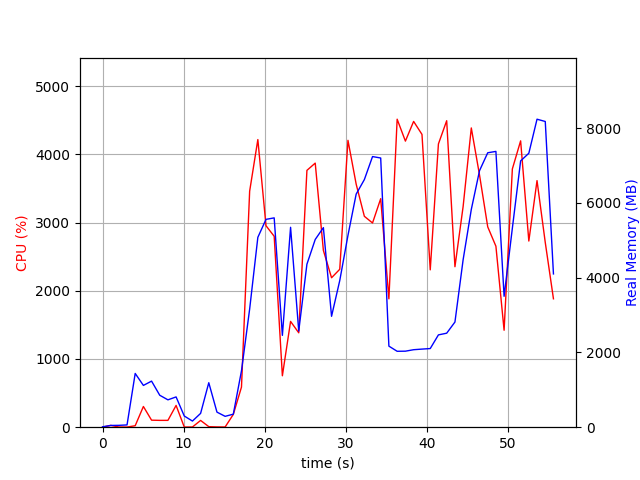

The data file committed next to this chart (first rows):
elapsed_time, nproc, cpu, mem_real, mem_virtual
3.647804260253906e-05, 1, 0.0, 10.84, 3192
1.007, 2, 26.8, 46.83, 152.5
2.015, 2, 3.0, 49.83, 159.4
3.022, 2, 2.0, 60.71, 166.7
4.029, 10, 21.8, 1438, 5651
5.039, 5, 303.6, 1118, 4009
6.048, 7, 103.0, 1233, 4741
7.058, 4, 100.1, 854.5, 3370
8.067, 3, 100.2, 732.1, 2881
9.075, 4, 319.1, 809.9, 3628
10.08, 3, 2.0, 299.1, 2377
11.09, 3, 3.0, 164.4, 2230
12.1, 3, 99.2, 369.6, 2444
13.11, 9, 7.9, 1190, 4897
14.12, 4, 4.0, 403.2, 2761
15.13, 3, 3.0, 290.8, 2387
16.13, 1, 187.4, 348.2, 4178
17.14, 1, 588.0, 1509, 8160
18.15, 1, 3459, 3160, 9531
19.16, 1, 4216, 5079, 11132
20.17, 1, 2953, 5560, 11260
21.18, 1, 2798, 5600, 12540
22.19, 1, 753.7, 2457, 12540
23.2, 1, 1550, 5348, 17724
24.21, 1, 1384, 2572, 23880
25.22, 1, 3764, 4361, 24287
26.24, 1, 3871, 5022, 24645
27.25, 1, 2591, 5339, 24645
28.26, 1, 2190, 2967, 26789
29.27, 1, 2314, 3922, 24741
30.28, 1, 4204, 5132, 25145
31.29, 1, 3562, 6235, 25145
32.3, 1, 3091, 6624, 25145
33.31, 1, 2993, 7240, 25145
34.32, 1, 3349, 7202, 25145
35.33, 1, 1881, 2169, 23097
36.35, 1, 4514, 2031, 23097
37.37, 1, 4193, 2034, 23097
38.38, 1, 4482, 2073, 23097
39.41, 1, 4292, 2089, 23097
40.43, 1, 2306, 2104, 24121
41.44, 1, 4152, 2470, 28217
42.46, 1, 4492, 2515, 28217
43.48, 1, 2352, 2813, 29241
44.49, 1, 3234, 4480, 29241
45.5, 1, 4386, 5825, 35435
46.51, 1, 3696, 6863, 35435
47.53, 1, 2936, 7342, 35435
48.53, 1, 2653, 7378, 35435
49.54, 1, 1421, 3502, 35435
50.56, 1, 3785, 5324, 35435
51.58, 1, 4197, 7124, 35719
52.6, 1, 2729, 7329, 35719
53.61, 1, 3614, 8240, 35719
54.62, 1, 2707, 8178, 35719
55.64, 1, 1882, 4101, 39927
